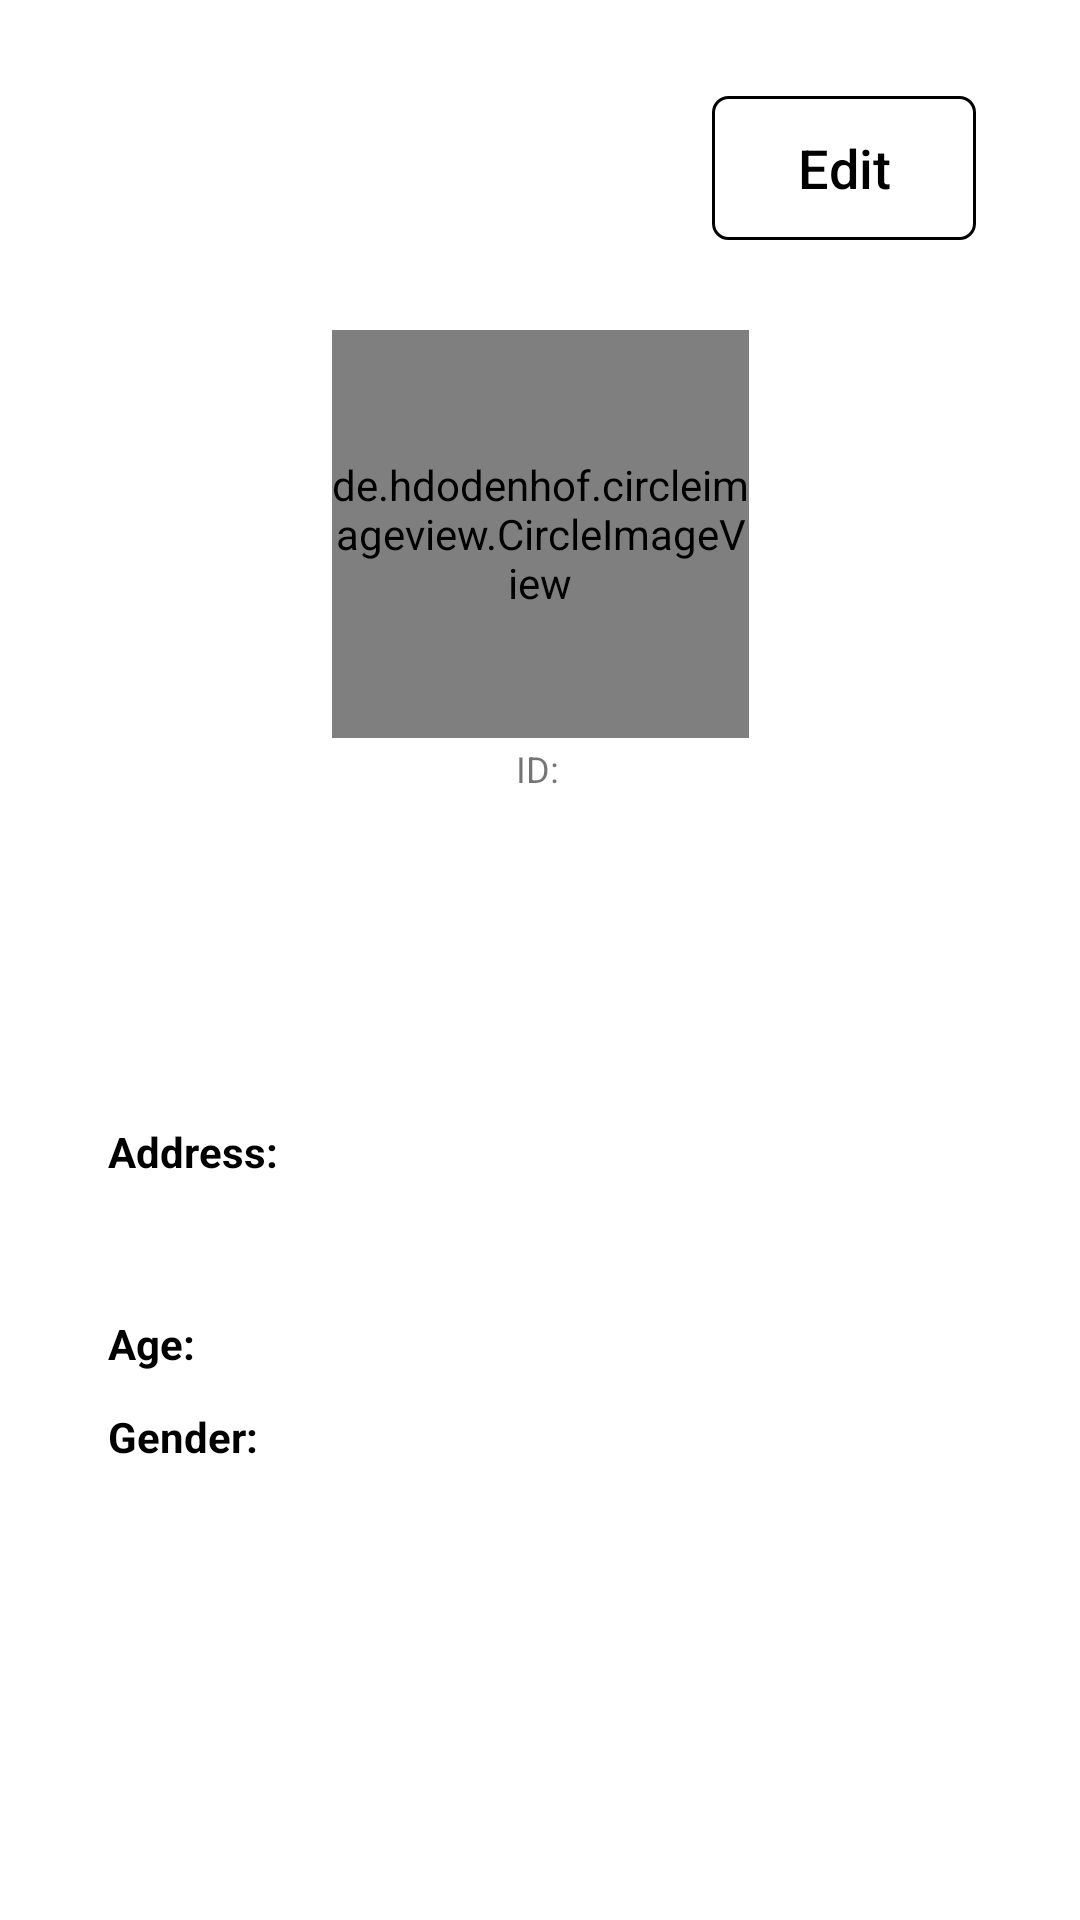

Reconstruct the res/layout file that produces this screen, plus the resources it refers to.
<!-- AndroidManifest.xml: application theme Theme.FoodHub.NoActionBar -->
<!-- res/layout/fragment_profile.xml -->
<?xml version="1.0" encoding="utf-8"?>
<androidx.constraintlayout.widget.ConstraintLayout xmlns:android="http://schemas.android.com/apk/res/android"
    xmlns:app="http://schemas.android.com/apk/res-auto"
    xmlns:tools="http://schemas.android.com/tools"
    android:layout_width="match_parent"
    android:layout_height="match_parent"
    tools:context=".Logged.All.Account.Profile.ProfileFragment">


    <Button
        android:id="@+id/editProfileButton"
        android:layout_width="wrap_content"
        android:layout_height="wrap_content"
        android:layout_marginTop="32dp"
        android:background="@drawable/outlined_button"
        android:text="Edit"
        android:textAllCaps="false"
        android:textColor="@color/black"
        android:textSize="18sp"
        app:backgroundTint="@null"
        app:icon="@drawable/ic_baseline_edit_24"
        app:iconGravity="textEnd"
        app:iconTint="@color/black"
        app:layout_constraintEnd_toEndOf="parent"
        app:layout_constraintHorizontal_bias="0.873"
        app:layout_constraintStart_toStartOf="parent"
        app:layout_constraintTop_toTopOf="parent" />

    <de.hdodenhof.circleimageview.CircleImageView
        android:id="@+id/profile_image"
        android:layout_width="139dp"
        android:layout_height="136dp"
        android:layout_marginTop="110dp"
        app:civ_border_color="#FF000000"
        app:civ_border_width="2dp"
        app:layout_constraintEnd_toEndOf="parent"
        app:layout_constraintStart_toStartOf="parent"
        app:layout_constraintTop_toTopOf="parent" />

    <LinearLayout
        android:id="@+id/linearLayout6"
        android:layout_width="wrap_content"
        android:layout_height="wrap_content"
        android:layout_marginTop="2dp"
        android:orientation="horizontal"
        app:layout_constraintEnd_toEndOf="parent"
        app:layout_constraintStart_toStartOf="parent"
        app:layout_constraintTop_toBottomOf="@+id/profile_image">

        <TextView
            android:id="@+id/id"
            android:layout_width="wrap_content"
            android:layout_height="wrap_content"
            android:text="ID:"
            android:paddingRight="2dp"
            android:textAlignment="textStart"
            android:textSize="12sp" />

        <TextView
            android:id="@+id/idText"
            android:layout_width="wrap_content"
            android:layout_height="wrap_content"
            android:textAlignment="textStart"
            android:textSize="12sp"/>

    </LinearLayout>


    <TextView
        android:id="@+id/nameText"
        android:layout_width="wrap_content"
        android:layout_height="wrap_content"
        android:layout_marginTop="26dp"
        android:textAlignment="center"
        android:textColor="@color/black"
        android:textSize="24sp"
        android:textStyle="bold"
        app:layout_constraintEnd_toEndOf="parent"
        app:layout_constraintHorizontal_bias="0.498"
        app:layout_constraintStart_toStartOf="parent"
        app:layout_constraintTop_toBottomOf="@+id/profile_image" />

    <androidx.constraintlayout.widget.ConstraintLayout
        android:id="@+id/profileDetailLayout"
        android:layout_width="wrap_content"
        android:layout_height="wrap_content"
        android:layout_marginTop="70dp"
        android:orientation="vertical"
        app:layout_constraintEnd_toEndOf="parent"
        app:layout_constraintHorizontal_bias="0.59"
        app:layout_constraintStart_toStartOf="parent"
        app:layout_constraintTop_toBottomOf="@+id/nameText">

        <LinearLayout
            android:id="@+id/layoutRow1"
            android:layout_width="match_parent"
            android:layout_height="wrap_content"
            android:orientation="horizontal"
            app:layout_constraintStart_toStartOf="parent"
            app:layout_constraintTop_toTopOf="parent">

            <TextView
                android:id="@+id/address"
                android:layout_width="wrap_content"
                android:layout_height="wrap_content"
                android:paddingRight="16dp"
                android:text="Address: "
                android:textColor="@color/black"
                android:textStyle="bold"
                app:layout_constraintBottom_toTopOf="@+id/age"
                app:layout_constraintEnd_toEndOf="parent"
                app:layout_constraintTop_toTopOf="parent"
                app:layout_constraintVertical_chainStyle="spread_inside" />

            <TextView
                android:id="@+id/textAddress"
                android:layout_width="223dp"
                android:layout_height="64dp"
                android:lineSpacingMultiplier="1.2"
                app:layout_constraintBottom_toTopOf="@+id/textAge"
                app:layout_constraintTop_toTopOf="parent"
                tools:layout_editor_absoluteX="0dp" />


        </LinearLayout>

        <LinearLayout
            android:id="@+id/linearLayout4"
            android:layout_width="match_parent"
            android:layout_height="match_parent"
            android:orientation="horizontal"
            app:layout_constraintStart_toStartOf="parent"
            app:layout_constraintTop_toBottomOf="@+id/layoutRow1">

            <TextView
                android:id="@+id/age"
                android:layout_width="wrap_content"
                android:layout_height="wrap_content"
                android:paddingRight="43.5dp"
                android:text="Age: "
                android:textColor="@color/black"
                android:textStyle="bold"
                app:layout_constraintBottom_toTopOf="@+id/gender"
                app:layout_constraintEnd_toEndOf="parent"
                app:layout_constraintTop_toBottomOf="@+id/location" />

            <TextView
                android:id="@+id/textAge"
                android:layout_width="match_parent"
                android:layout_height="wrap_content"
                app:layout_constraintBottom_toTopOf="@+id/textGender"
                app:layout_constraintTop_toBottomOf="@+id/textAddress"
                tools:layout_editor_absoluteX="167dp" />

        </LinearLayout>

        <LinearLayout
            android:layout_width="match_parent"
            android:layout_height="wrap_content"
            android:layout_marginTop="12dp"
            android:orientation="horizontal"
            app:layout_constraintStart_toStartOf="parent"
            app:layout_constraintTop_toBottomOf="@+id/linearLayout4">

            <TextView
                android:id="@+id/gender"
                android:layout_width="wrap_content"
                android:layout_height="wrap_content"
                android:paddingRight="23.5dp"
                android:text="Gender: "
                android:textColor="@color/black"
                android:textStyle="bold"
                app:layout_constraintBottom_toBottomOf="parent"
                app:layout_constraintEnd_toEndOf="parent"
                app:layout_constraintTop_toBottomOf="@+id/age" />

            <TextView
                android:id="@+id/textGender"
                android:layout_width="match_parent"
                android:layout_height="wrap_content"
                app:layout_constraintBottom_toBottomOf="parent"
                app:layout_constraintTop_toBottomOf="@+id/textAge"
                tools:layout_editor_absoluteX="158dp" />
        </LinearLayout>

    </androidx.constraintlayout.widget.ConstraintLayout>




</androidx.constraintlayout.widget.ConstraintLayout>
<!-- resources referenced by this layout -->
<resources>
  <!-- drawable outlined_button (drawable) -->
  <?xml version="1.0" encoding="utf-8"?>
  <shape android:shape="rectangle"
      xmlns:android="http://schemas.android.com/apk/res/android">
  
      <stroke android:width="1dp"
              android:color="@android:color/black"/>
  
      <corners android:radius="5dp"/>
  
  </shape>
  <style name="Theme.FoodHub.NoActionBar" parent="Theme.MaterialComponents.DayNight.NoActionBar">
          `
          <item name="colorPrimary">@android:color/holo_orange_dark</item>
          <item name="colorPrimaryVariant">@color/purple_700</item>
          <item name="colorOnPrimary">@color/white</item>
          
          <item name="colorSecondary">@color/teal_200</item>
          <item name="colorSecondaryVariant">@color/teal_700</item>
          <item name="colorOnSecondary">@color/black</item>
          
          <item name="android:statusBarColor" tools:targetApi="l">?attr/colorPrimaryVariant</item>
          
      </style>
  <!-- not gathered from this repository: default colours our renderer supplied (Android Studio template values) -->
  <color name="purple_700">#FF3700B3</color>
  <color name="teal_200">#FF03DAC5</color>
  <color name="teal_700">#FF018786</color>
  <color name="black">#FF000000</color>
  <color name="white">#FFFFFFFF</color>
</resources>
